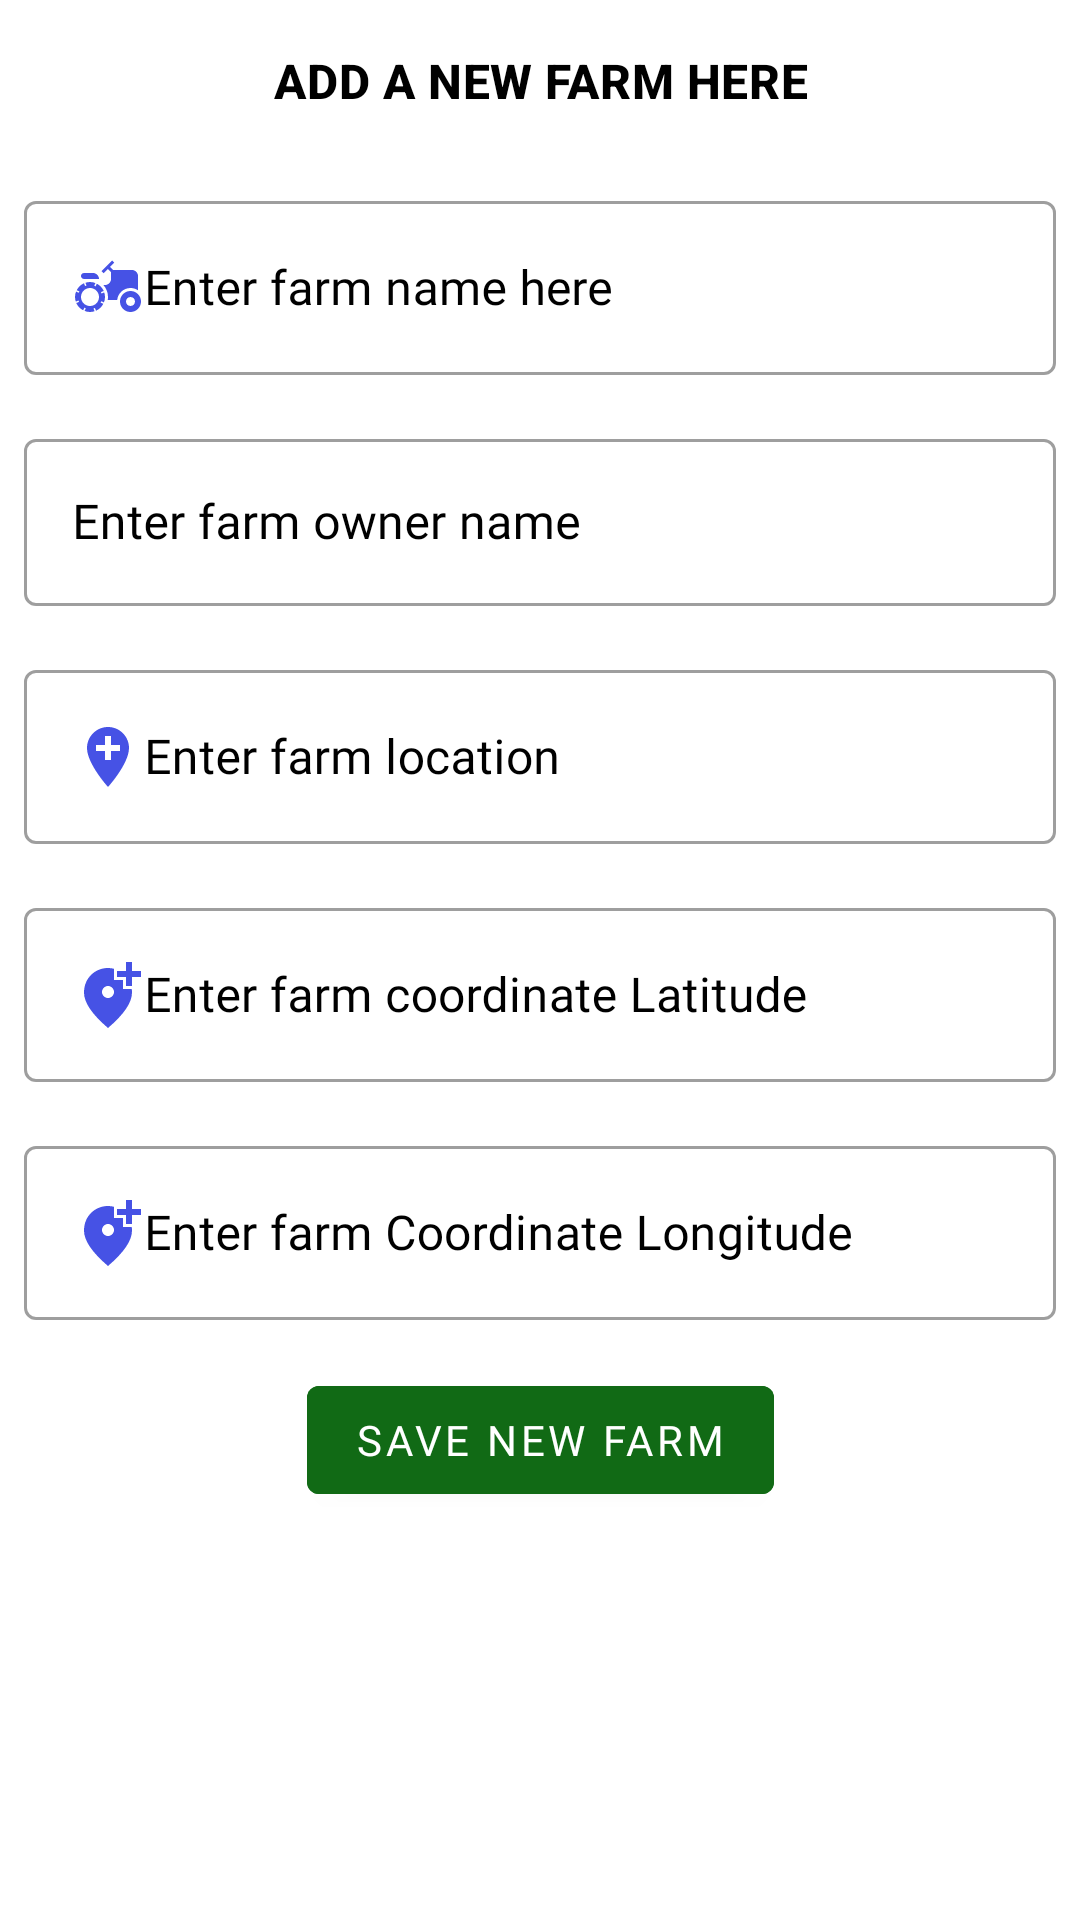

Layout XML and referenced resources for this Android screen:
<!-- AndroidManifest.xml: application theme Theme.AGROMAILJOBTASK -->
<!-- res/layout/add_farm_alert_dialog.xml -->
<?xml version="1.0" encoding="utf-8"?>
<ScrollView xmlns:android="http://schemas.android.com/apk/res/android"
    xmlns:app="http://schemas.android.com/apk/res-auto"
    xmlns:tools="http://schemas.android.com/tools"
    android:layout_width="match_parent"
    android:layout_height="match_parent">

    <androidx.constraintlayout.widget.ConstraintLayout
        android:layout_width="match_parent"
        android:layout_height="wrap_content">
    <com.google.android.material.textview.MaterialTextView
        android:id="@+id/add_new_farm_here"
        style="@style/UserDetailsStyle"
        android:layout_width="match_parent"
        android:layout_height="wrap_content"
        android:layout_marginTop="16dp"
        android:fontFamily="@font/almendra"
        android:text="@string/add_a_new_farm_here"
        android:textAlignment="center"
        app:layout_constraintEnd_toEndOf="parent"
        app:layout_constraintStart_toStartOf="parent"
        app:layout_constraintTop_toTopOf="parent" />

    <com.google.android.material.textfield.TextInputLayout
        android:id="@+id/name_layout"
        style="@style/TextLabel"
        android:layout_width="match_parent"
        android:layout_height="wrap_content"
        android:layout_marginStart="@dimen/textpadding"
        android:layout_marginTop="24dp"
        android:layout_marginEnd="@dimen/textpadding"
        android:hint="@string/enter_farm_name"
        app:hintEnabled="true"
        app:layout_constraintEnd_toEndOf="parent"
        app:layout_constraintStart_toStartOf="parent"
        app:layout_constraintTop_toBottomOf="@id/add_new_farm_here">

        <com.google.android.material.textfield.TextInputEditText
            android:id="@+id/new_farm_name"
            android:layout_width="match_parent"
            android:layout_height="wrap_content"
            android:drawableStart="@drawable/ic_baseline_agriculture_24"
            android:fontFamily="@font/almendra"
            android:inputType="textPersonName"
            android:singleLine="true" />
    </com.google.android.material.textfield.TextInputLayout>


    <com.google.android.material.textfield.TextInputLayout
        android:id="@+id/farm_owner_layout"
        style="@style/TextLabel"
        android:layout_width="match_parent"
        android:layout_height="wrap_content"
        android:layout_marginStart="8dp"
        android:layout_marginTop="16dp"
        android:layout_marginEnd="8dp"
        android:hint="@string/farm_owner"
        app:hintEnabled="true"
        app:layout_constraintEnd_toEndOf="@id/name_layout"
        app:layout_constraintStart_toStartOf="@id/name_layout"
        app:layout_constraintTop_toBottomOf="@id/name_layout">

        <com.google.android.material.textfield.TextInputEditText
            android:id="@+id/new_farm_owner"
            android:layout_width="match_parent"
            android:layout_height="wrap_content"
            android:drawableStart="@drawable/ic_baseline_person_24"
            android:fontFamily="@font/almendra"
            android:inputType="textPersonName" />
    </com.google.android.material.textfield.TextInputLayout>

    <com.google.android.material.textfield.TextInputLayout
        android:id="@+id/farm_location_layout"
        style="@style/TextLabel"
        android:layout_width="match_parent"
        android:layout_height="wrap_content"
        android:layout_marginStart="8dp"
        android:layout_marginTop="16dp"
        android:layout_marginEnd="8dp"
        android:hint="Enter farm location"
        app:hintEnabled="true"
        app:layout_constraintEnd_toEndOf="@id/farm_owner_layout"
        app:layout_constraintStart_toStartOf="@id/farm_owner_layout"
        app:layout_constraintTop_toBottomOf="@id/farm_owner_layout">

        <com.google.android.material.textfield.TextInputEditText
            android:id="@+id/new_farm_location"
            android:layout_width="match_parent"
            android:layout_height="wrap_content"
            android:drawableStart="@drawable/ic_baseline_add_location_24"
            android:fontFamily="@font/almendra"
            android:inputType="text" />
    </com.google.android.material.textfield.TextInputLayout>



    <com.google.android.material.textfield.TextInputLayout
        android:id="@+id/farm_coordinatelat_layout"
        style="@style/TextLabel"
        android:layout_width="match_parent"
        android:layout_height="wrap_content"
        android:layout_marginStart="8dp"
        android:layout_marginTop="16dp"
        android:layout_marginEnd="8dp"
        android:hint="@string/farm_coordinate_lat"
        app:hintEnabled="true"
        app:layout_constraintEnd_toEndOf="@id/farm_location_layout"
        app:layout_constraintStart_toStartOf="@id/farm_location_layout"
        app:layout_constraintTop_toBottomOf="@id/farm_location_layout">

        <com.google.android.material.textfield.TextInputEditText
            android:id="@+id/new_farmcoordinate_lat"
            android:layout_width="match_parent"
            android:layout_height="wrap_content"
            android:drawableStart="@drawable/ic_baseline_add_location_alt_24"
            android:fontFamily="@font/almendra"
            android:inputType="text" />
    </com.google.android.material.textfield.TextInputLayout>

    <com.google.android.material.textfield.TextInputLayout
        android:id="@+id/farm_coordinatelng_layout"
        style="@style/TextLabel"
        android:layout_width="match_parent"
        android:layout_height="wrap_content"
        android:layout_marginStart="8dp"
        android:layout_marginTop="16dp"
        android:layout_marginEnd="8dp"
        android:hint="@string/farm_coordinate_lng"
        app:hintEnabled="true"
        app:layout_constraintEnd_toEndOf="@id/farm_coordinatelat_layout"
        app:layout_constraintStart_toStartOf="@id/farm_coordinatelat_layout"
        app:layout_constraintTop_toBottomOf="@id/farm_coordinatelat_layout">

        <com.google.android.material.textfield.TextInputEditText
            android:id="@+id/new_farmcoordinate_lng"
            android:layout_width="match_parent"
            android:layout_height="wrap_content"
            android:drawableStart="@drawable/ic_baseline_add_location_alt_24"
            android:fontFamily="@font/almendra"
            android:inputType="number|text" />
    </com.google.android.material.textfield.TextInputLayout>

    <com.google.android.material.button.MaterialButton
        android:id="@+id/save_new_farm"
        android:layout_width="wrap_content"
        android:layout_height="wrap_content"
        android:layout_marginTop="16dp"
        android:backgroundTint="@color/green"
        android:fontFamily="@font/almendra"
        android:text="@string/save_farm"
        android:textColor="@color/white"
        app:layout_constraintEnd_toEndOf="parent"
        app:layout_constraintStart_toStartOf="parent"
        app:layout_constraintTop_toBottomOf="@id/farm_coordinatelng_layout" />

    </androidx.constraintlayout.widget.ConstraintLayout>

</ScrollView>
<!-- resources referenced by this layout -->
<resources>
  <color name="green">#116A15</color>
  <color name="white">#FFFFFFFF</color>
  <dimen name="textpadding">8dp</dimen>
  <!-- drawable ic_baseline_add_location_24 (drawable) -->
  <vector android:height="24dp" android:tint="#4652E5"
      android:viewportHeight="24" android:viewportWidth="24"
      android:width="24dp" xmlns:android="http://schemas.android.com/apk/res/android">
      <path android:fillColor="@android:color/white" android:pathData="M12,2C8.14,2 5,5.14 5,9c0,5.25 7,13 7,13s7,-7.75 7,-13c0,-3.86 -3.14,-7 -7,-7zM16,10h-3v3h-2v-3L8,10L8,8h3L11,5h2v3h3v2z"/>
  </vector>
  <!-- drawable ic_baseline_add_location_alt_24 (drawable) -->
  <vector android:height="24dp" android:tint="#4652E5"
      android:viewportHeight="24" android:viewportWidth="24"
      android:width="24dp" xmlns:android="http://schemas.android.com/apk/res/android">
      <path android:fillColor="@android:color/white" android:pathData="M20,1v3h3v2h-3v3h-2L18,6h-3L15,4h3L18,1h2zM12,13c1.1,0 2,-0.9 2,-2s-0.9,-2 -2,-2 -2,0.9 -2,2 0.9,2 2,2zM14,3.25L14,7h3v3h2.92c0.05,0.39 0.08,0.79 0.08,1.2 0,3.32 -2.67,7.25 -8,11.8 -5.33,-4.55 -8,-8.48 -8,-11.8C4,6.22 7.8,3 12,3c0.68,0 1.35,0.08 2,0.25z"/>
  </vector>
  <string name="add_a_new_farm_here">ADD A NEW FARM HERE</string>
  <string name="enter_farm_name">Enter farm name here</string>
  <string name="farm_coordinate_lat">Enter farm coordinate Latitude</string>
  <string name="farm_coordinate_lng">Enter farm Coordinate Longitude</string>
  <string name="farm_owner">Enter farm owner name</string>
  <string name="save_farm">Save New Farm</string>
  <style name="TextLabel" parent="Widget.MaterialComponents.TextInputLayout.OutlinedBox">
          <item name="android:textColorHint">@color/black</item>
          <item name="android:textSize">20sp</item>
          <item name="colorControlNormal">@color/black</item>
          <item name="colorControlActivated">@color/black</item>
      </style>
  <style name="UserDetailsStyle" parent="TextAppearance.MaterialComponents.Headline6">
          <item name="android:textSize">16sp</item>
          <item name="android:textStyle"> bold</item>
          <item name="android:textColor"> @color/black</item>
          <item name="android:fontFamily"> @font/almendra </item>
  
      </style>
  <style name="Theme.AGROMAILJOBTASK" parent="Theme.MaterialComponents.DayNight.DarkActionBar">
          
          <item name="colorPrimary">@color/green</item>
          <item name="colorPrimaryVariant">@color/teal_700</item>
          <item name="colorOnPrimary">@color/white</item>
          
          <item name="colorSecondary">@color/purple_500</item>
          <item name="colorSecondaryVariant">@color/purple_700</item>
          <item name="colorOnSecondary">@color/black</item>
          
          <item name="android:statusBarColor" tools:targetApi="l">?attr/colorPrimaryVariant</item>
          
      </style>
  <color name="black">#FF000000</color>
  <color name="teal_700">#FF018786</color>
  <color name="purple_500">#FF6200EE</color>
  <color name="purple_700">#FF3700B3</color>
</resources>
